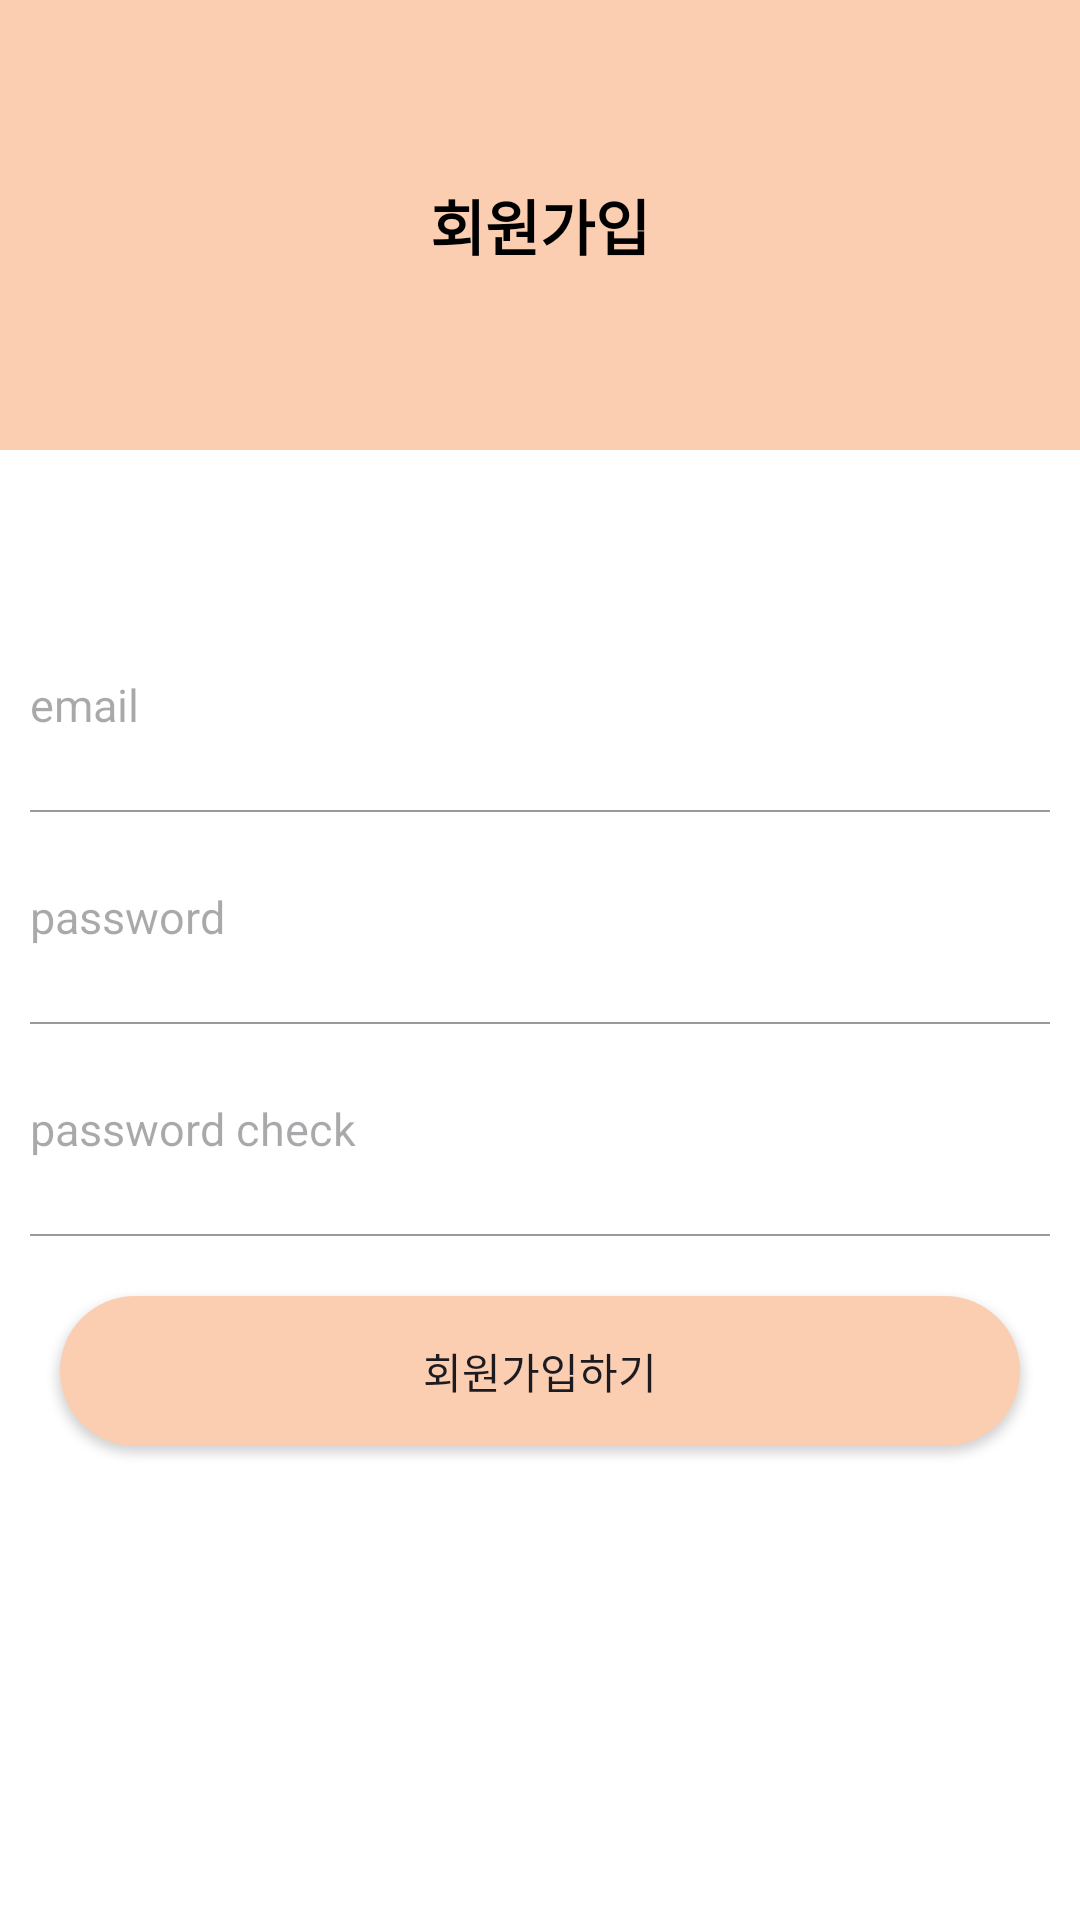

Write the Android layout XML for this screen, with the resource values it uses.
<!-- AndroidManifest.xml: application theme Theme.ShoppingMall_App -->
<!-- res/layout/activity_join.xml -->
<?xml version="1.0" encoding="utf-8"?>
<LinearLayout xmlns:android="http://schemas.android.com/apk/res/android"
    xmlns:tools="http://schemas.android.com/tools"
    android:layout_width="match_parent"
    android:layout_height="match_parent"
    android:background="@color/white"
    android:orientation="vertical"
    tools:context=".ui.auth.JoinActivity">

    <LinearLayout
        android:layout_width="match_parent"
        android:layout_height="150dp"
        android:background="@color/mainColor">

        <TextView
            android:layout_width="match_parent"
            android:layout_height="50dp"
            android:layout_marginTop="50dp"
            android:gravity="center"
            android:text="회원가입"
            android:textColor="#000000"
            android:textSize="20sp"
            android:textStyle="bold" />

    </LinearLayout>

    <LinearLayout
        android:layout_width="match_parent"
        android:layout_height="wrap_content"
        android:layout_marginTop="50dp"
        android:orientation="vertical">

        <EditText
            android:id="@+id/emailArea"
            style="@style/AuthEditText"
            android:layout_width="match_parent"
            android:layout_height="50dp"
            android:hint="email" />

        <LinearLayout
            android:layout_width="match_parent"
            android:layout_height="0.5dp"
            android:layout_marginLeft="10dp"
            android:layout_marginRight="10dp"
            android:background="#999999" />

        <EditText
            android:id="@+id/passwordArea1"
            style="@style/AuthEditText"
            android:layout_width="match_parent"
            android:layout_height="50dp"
            android:hint="password"
            android:inputType="textPassword" />

        <LinearLayout
            android:layout_width="match_parent"
            android:layout_height="0.5dp"
            android:layout_marginLeft="10dp"
            android:layout_marginRight="10dp"
            android:background="#999999" />

        <EditText
            android:id="@+id/passwordArea2"
            style="@style/AuthEditText"
            android:layout_width="match_parent"
            android:layout_height="50dp"
            android:hint="password check"
            android:inputType="textPassword" />

        <LinearLayout
            android:layout_width="match_parent"
            android:layout_height="0.5dp"
            android:layout_marginLeft="10dp"
            android:layout_marginRight="10dp"
            android:background="#999999" />

        <androidx.appcompat.widget.AppCompatButton
            android:id="@+id/joinBtn"
            android:layout_width="match_parent"
            android:layout_height="50dp"
            android:layout_margin="20dp"
            android:background="@drawable/background_radius_yellow"
            android:text="회원가입하기" />
    </LinearLayout>
</LinearLayout>
<!-- resources referenced by this layout -->
<resources>
  <color name="mainColor">#FBCEB1</color>
  <color name="white">#FFFFFFFF</color>
  <!-- drawable background_radius_yellow (drawable) -->
  <?xml version="1.0" encoding="utf-8"?>
  <shape xmlns:android="http://schemas.android.com/apk/res/android"
      android:shape="rectangle" android:padding = "10dp">
      <solid android:color="@color/mainColor"></solid>
      <corners
          android:bottomLeftRadius="30dp"
          android:bottomRightRadius="30dp"
          android:topLeftRadius="30dp"
          android:topRightRadius="30dp"></corners>
  
  </shape>
  <style name="AuthEditText" parent="android:Widget.EditText">
          <item name="android:background">@android:color/transparent</item>
          <item name="android:textSize">15sp</item>
          <item name="android:layout_margin">10dp</item>
  
      </style>
  <style name="Theme.ShoppingMall_App" parent="Theme.Material3.DayNight.NoActionBar">
          
          
          <item name="windowNoTitle">true</item>
          <item name="colorPrimary">@color/purple_500</item>
          <item name="colorPrimaryVariant">@color/purple_700</item>
          <item name="colorOnPrimary">@color/white</item>
          
          <item name="colorSecondary">@color/teal_200</item>
          <item name="colorSecondaryVariant">@color/teal_700</item>
          <item name="colorOnSecondary">@color/black</item>
          
          
          
      </style>
  <color name="purple_500">#FF6200EE</color>
  <color name="purple_700">#FF3700B3</color>
  <color name="teal_200">#FF03DAC5</color>
  <color name="teal_700">#FF018786</color>
  <color name="black">#FF000000</color>
</resources>
